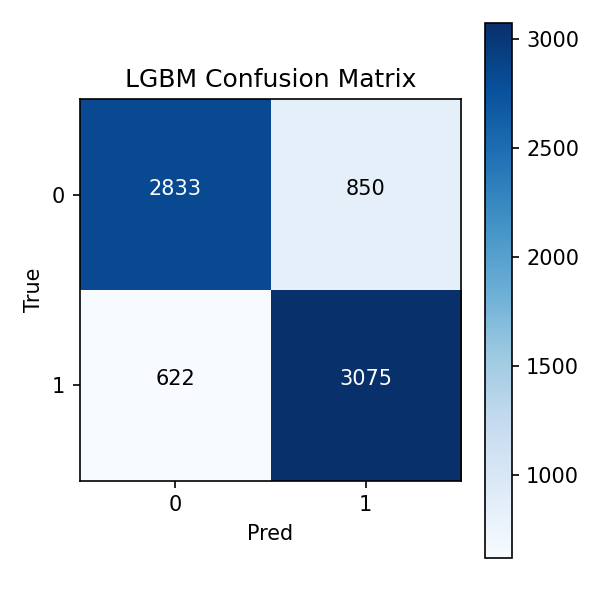

The data file committed next to this chart (first rows):
2833, 850
622, 3075
